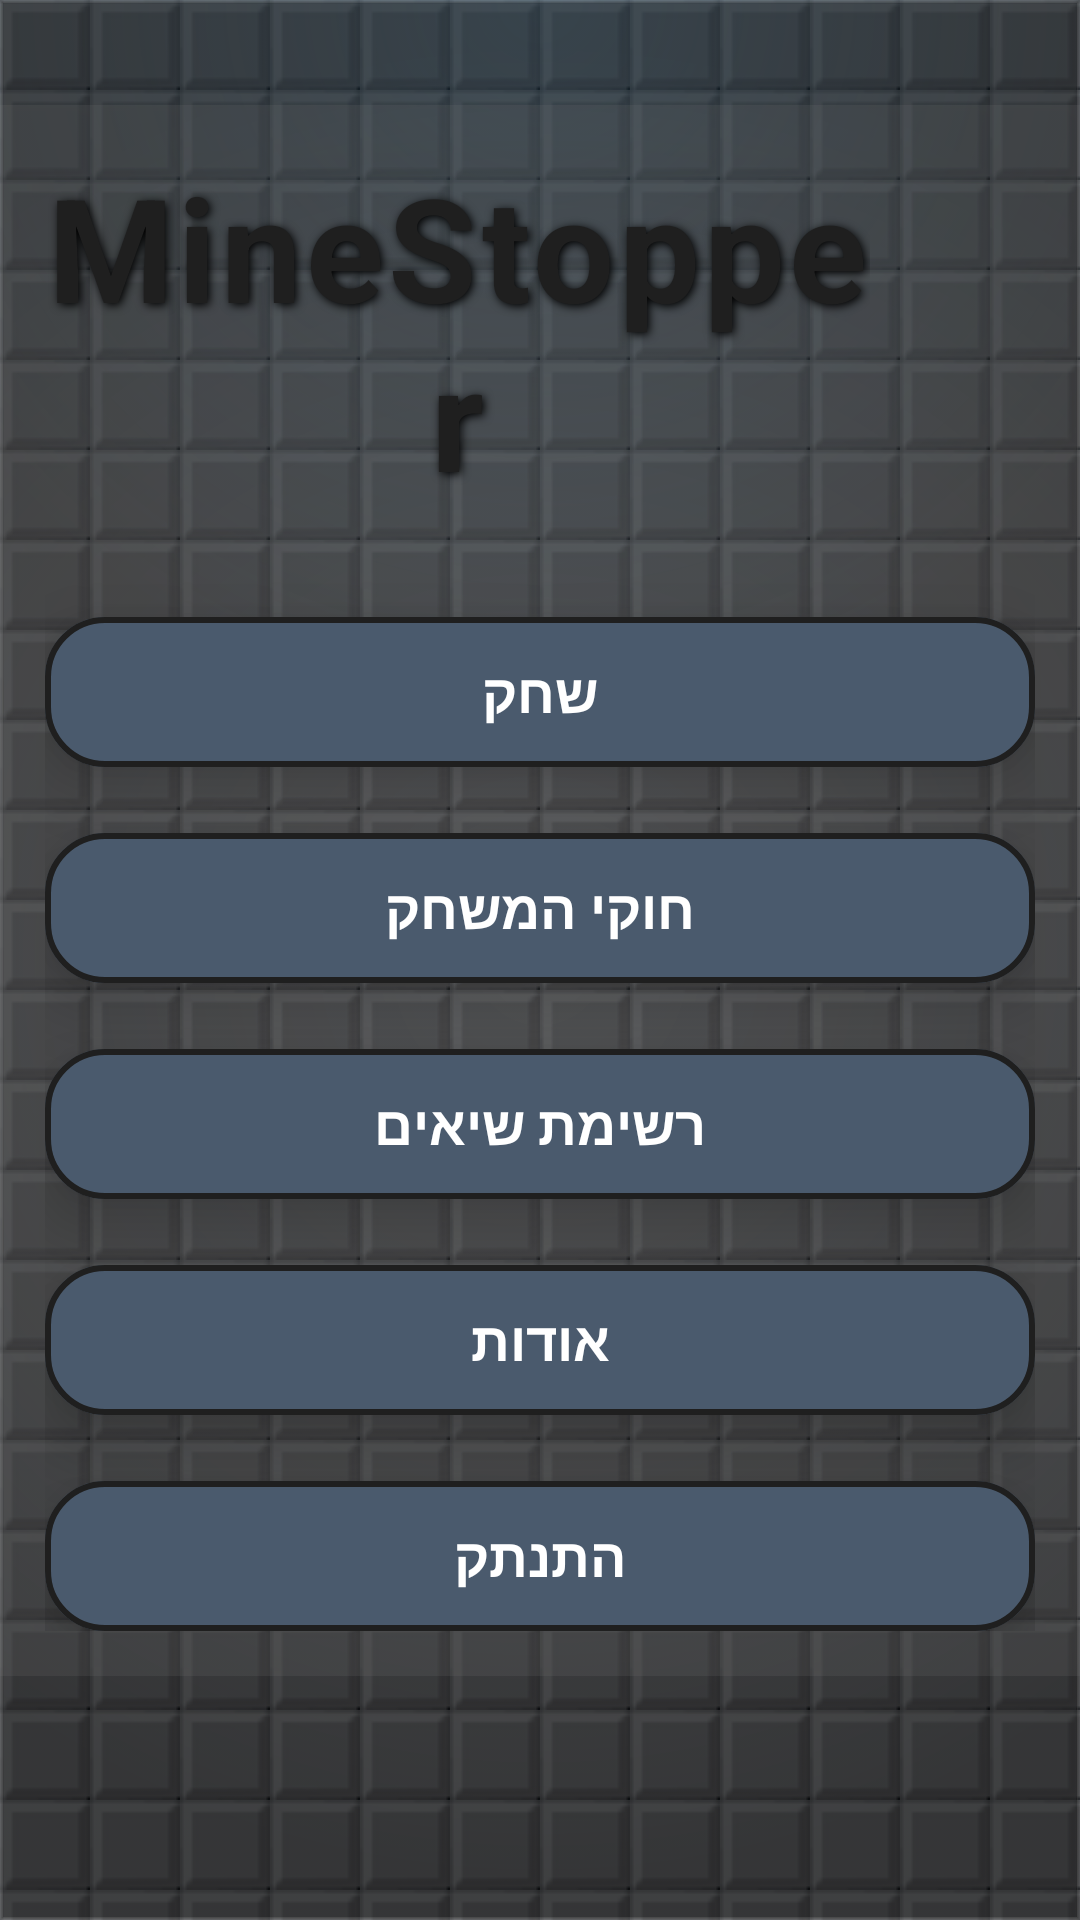

Write the Android layout XML for this screen, with the resource values it uses.
<!-- AndroidManifest.xml: application theme Theme.ArMineSweeperProject -->
<!-- res/layout/activity_main.xml -->
<?xml version="1.0" encoding="utf-8"?>
<androidx.constraintlayout.widget.ConstraintLayout
    xmlns:android="http://schemas.android.com/apk/res/android"
    xmlns:app="http://schemas.android.com/apk/res-auto"
    android:layout_width="match_parent"
    android:layout_height="match_parent"
    android:background="@drawable/background">

    <LinearLayout
        android:layout_width="0dp"
        android:layout_height="wrap_content"
        android:orientation="vertical"
        android:gravity="center"
        android:padding="15dp"
        android:translationZ="10dp"
        android:background="@color/trans_gray"
        app:layout_constraintTop_toTopOf="parent"
        app:layout_constraintBottom_toBottomOf="parent"
        app:layout_constraintStart_toStartOf="parent"
        app:layout_constraintEnd_toEndOf="parent"
        app:layout_constraintVertical_bias="0.3">

        <LinearLayout
            android:layout_width="match_parent"
            android:layout_height="wrap_content"
            android:orientation="horizontal"
            android:layout_marginBottom="35dp">

            <TextView
                android:id="@+id/gameTitle"
                android:layout_width="0dp"
                android:layout_height="wrap_content"
                android:layout_weight="5"
                android:text="MineStopper"
                android:textAlignment="center"
                android:textSize="48sp"
                android:textStyle="bold"
                android:letterSpacing="0.03"
                android:shadowColor="#000000"
                android:shadowDx="2"
                android:shadowDy="2"
                android:shadowRadius="7"
                android:textColor="@color/dark_gray" />

            <ImageView
                android:id="@+id/imageView5"
                android:layout_width="0dp"
                android:layout_height="match_parent"
                android:layout_weight="1"
                android:layout_gravity="center"
                app:srcCompat="@drawable/minesweeperbaselogo" />

        </LinearLayout>

        <com.google.android.material.button.MaterialButton
            style="@style/BasicButton"
            android:id="@+id/goGameBtn"
            android:layout_width="match_parent"
            android:layout_height="50dp"
            android:text="שחק"
            android:textSize="18sp"
            android:layout_marginBottom="22dp" />

        <com.google.android.material.button.MaterialButton
            style="@style/BasicButton"
            android:id="@+id/goTutorialBtn"
            android:layout_width="match_parent"
            android:layout_height="50dp"
            android:text="חוקי המשחק"
            android:textSize="18sp"
            android:layout_marginBottom="22dp"/>

        <com.google.android.material.button.MaterialButton
            style="@style/BasicButton"
            android:id="@+id/goScoreListBtn"
            android:layout_width="match_parent"
            android:layout_height="50dp"
            android:text="רשימת שיאים"
            android:textSize="18sp"
            android:layout_marginBottom="22dp"/>

        <com.google.android.material.button.MaterialButton
            style="@style/BasicButton"
            android:id="@+id/goInfoBtn"
            android:layout_width="match_parent"
            android:layout_height="50dp"
            android:text="אודות"
            android:textSize="18sp"
            android:layout_marginBottom="22dp" />


        <com.google.android.material.button.MaterialButton
            style="@style/BasicButton"
            android:id="@+id/goLoginBtn"
            android:layout_width="match_parent"
            android:layout_height="50dp"
            android:text="התנתק"
            android:textSize="18sp" />

    </LinearLayout>

</androidx.constraintlayout.widget.ConstraintLayout>
<!-- resources referenced by this layout -->
<resources>
  <color name="dark_gray">#1F1F1F</color>
  <color name="trans_gray">#24808080</color>
  <!-- drawable background (drawable) -->
  <?xml version="1.0" encoding="utf-8"?>
  <layer-list xmlns:android="http://schemas.android.com/apk/res/android">
  
      
      <item>
          <shape>
              <solid android:color="#121417" />
          </shape>
      </item>
  
      
      <item>
          <bitmap
              android:src="@drawable/minesweeper_tile"
              android:tileMode="repeat"
              android:alpha="0.3" />
      </item>
  
      
      
      <item android:bottom="400dp">
          <shape>
              <gradient
                  android:type="radial"
                  android:gradientRadius="100%p"
                  android:centerX="50%"
                  android:centerY="0%"
                  android:startColor="#335DADE2"
                  android:endColor="#00000000" />
          </shape>
      </item>
  
      
      <item>
          <shape>
              <stroke android:width="1dp" android:color="#1AFFFFFF" />
              <gradient
                  android:type="radial"
                  android:gradientRadius="85%p"
                  android:startColor="#00000000"
                  android:endColor="#4D000000" />
          </shape>
      </item>
  
  </layer-list>
  <style name="BasicButton" parent="Widget.MaterialComponents.Button">
  
          <item name="backgroundTint">@color/dark_blue</item>
  
          <item name="android:translationZ">12dp</item>
  
          <item name="strokeWidth">2dp</item>
          <item name="strokeColor">@color/dark_gray</item>
  
          <item name="cornerRadius">20dp</item>
          <item name="android:letterSpacing">0</item>
  
          <item name="android:insetTop">0dp</item>
          <item name="android:insetBottom">0dp</item>
  
          <item name="android:textStyle">bold</item>
          <item name="android:textAllCaps">false</item>
      </style>
  <style name="Theme.ArMineSweeperProject" parent="Base.Theme.ArMineSweeperProject" />
  <!-- drawable minesweeper_tile: png bitmap (drawable, 440 bytes) -->
  <color name="dark_blue">#4A5A6D</color>
  <style name="Base.Theme.ArMineSweeperProject" parent="Theme.Material3.DayNight.NoActionBar">
          
          
          <item name="colorPrimary">@color/lighter_red</item>
      </style>
  <color name="lighter_red">#FF4F40</color>
</resources>
